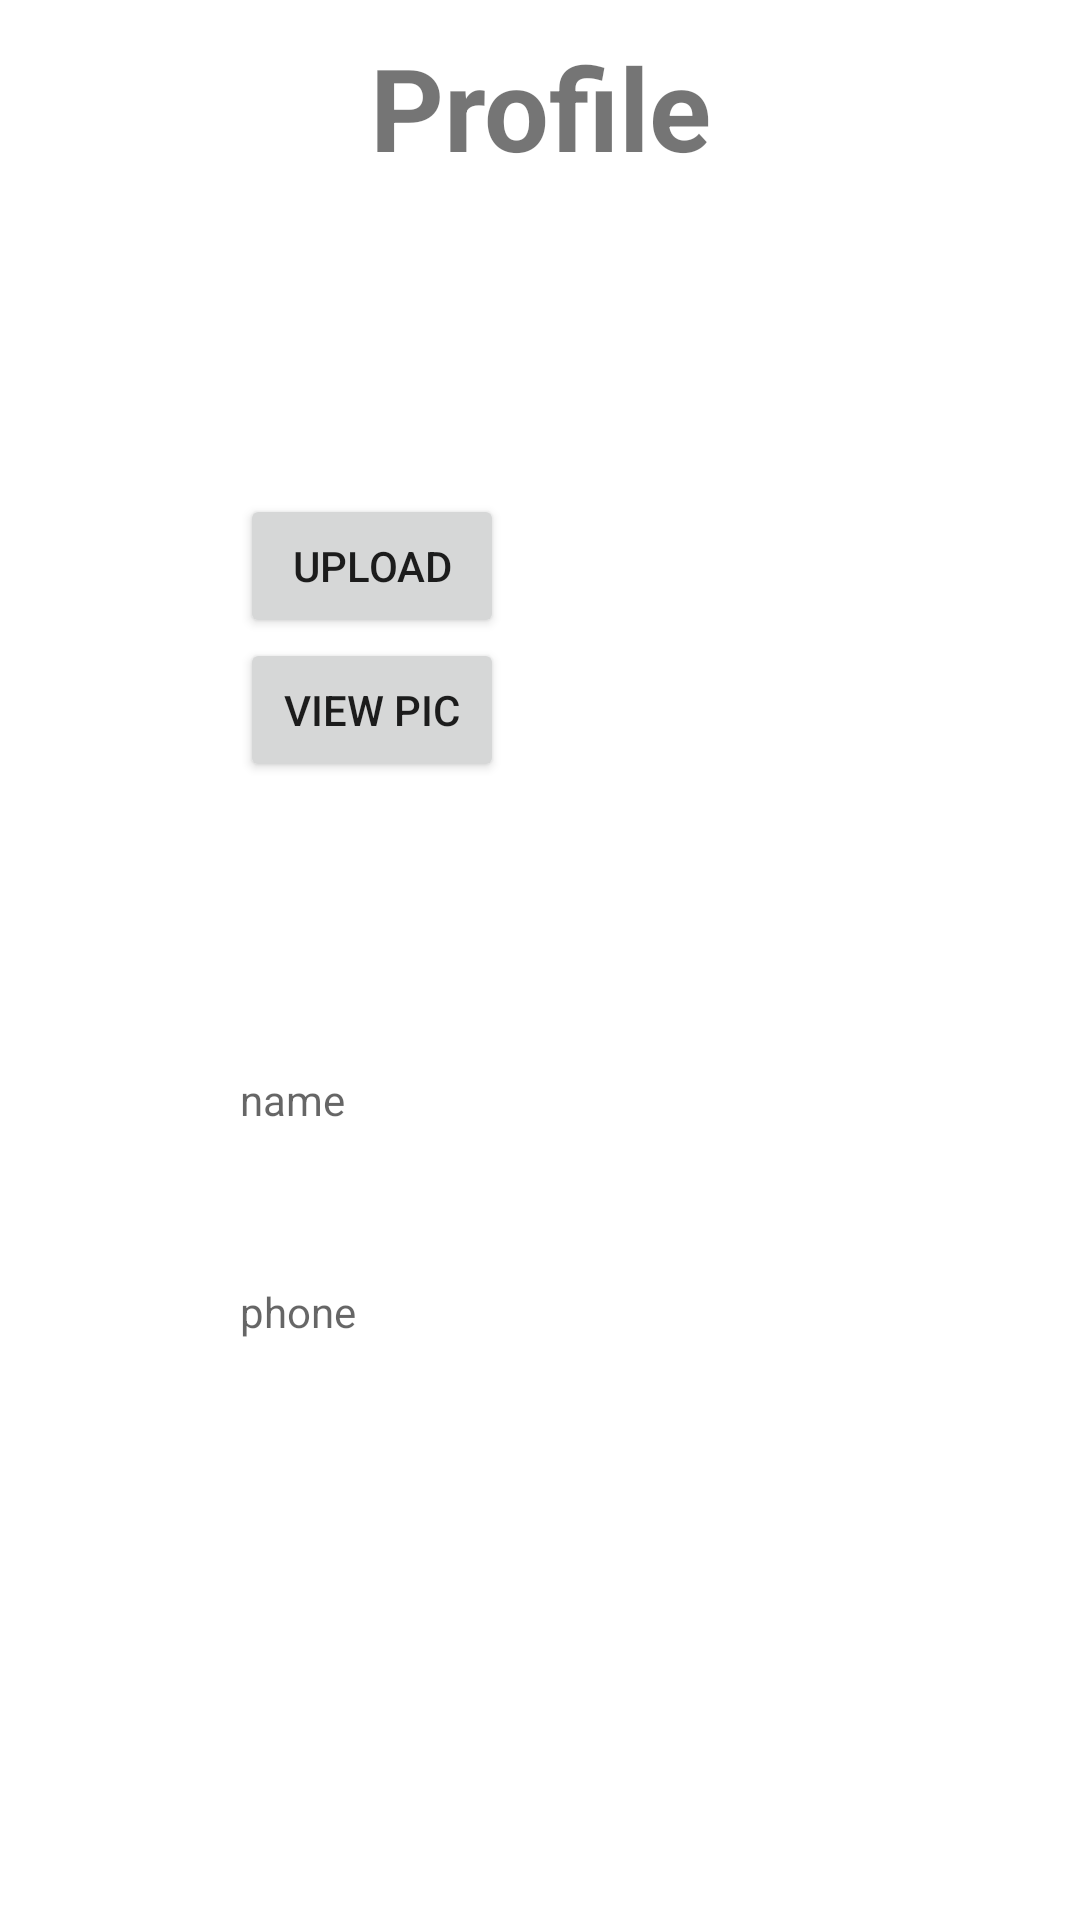

Produce the Android XML layout that renders to this screen, including the resource entries it uses.
<!-- AndroidManifest.xml: application theme AppTheme -->
<!-- res/layout/activity_profile.xml -->
<?xml version="1.0" encoding="utf-8"?>
<LinearLayout xmlns:android="http://schemas.android.com/apk/res/android"
    xmlns:app="http://schemas.android.com/apk/res-auto"
    xmlns:tools="http://schemas.android.com/tools"
    android:layout_width="match_parent"
    android:layout_height="match_parent"
    android:orientation="horizontal"
    tools:context=".ProfileActivity">

  <Space
      android:layout_width="0dp"
      android:layout_height="match_parent"
      android:layout_weight="2" />

  <LinearLayout
      android:layout_width="0dp"
      android:layout_height="match_parent"
      android:layout_weight="5"
      android:orientation="vertical">

    <Space
        android:layout_width="match_parent"
        android:layout_height="0dp"
        android:layout_weight="0.2" />

    <TextView
        android:id="@+id/tVtitle"
        android:layout_width="match_parent"
        android:layout_height="0dp"
        android:layout_weight="1"
        android:autoSizeTextType="uniform"
        android:gravity="center"
        android:text="Profile"
        android:textStyle="bold" />


    <ImageView
        android:id="@+id/iV"
        android:layout_width="match_parent"
        android:layout_height="0dp"
        android:onClick="upload"
        android:layout_weight="2"
        tools:srcCompat="@tools:sample/avatars" />

    <Button
        android:id="@+id/btnUp"
        android:layout_width="wrap_content"
        android:layout_height="wrap_content"
        android:onClick="upload"
        android:text="Upload" />

    <Button
        android:layout_width="wrap_content"
        android:layout_height="wrap_content"
        android:text="View pic"
        android:onClick="download"/>

    <Space
        android:layout_width="match_parent"
        android:layout_height="0dp"
        android:layout_weight="0.5" />


    <TextView
        android:id="@+id/classview"
        android:layout_width="match_parent"
        android:layout_height="wrap_content"
        android:layout_weight="1"
        android:hint="Class"
        android:inputType="text"
        android:visibility="invisible" />

    <TextView
        android:id="@+id/nameview"
        android:layout_width="match_parent"
        android:layout_height="wrap_content"
        android:layout_weight="1"
        android:visibility="visible"
        android:inputType="textPersonName"
        android:hint="name" />

    <TextView
        android:id="@+id/phoneview"
        android:layout_width="match_parent"
        android:layout_height="wrap_content"
        android:visibility="visible"
        android:layout_weight="1"
        android:hint="phone" />

    <TextView
        android:id="@+id/aboutview"
        android:layout_width="match_parent"
        android:layout_height="wrap_content"
        android:layout_weight="1"
        android:visibility="invisible"
        android:hint="Class"
        android:inputType="text"
        android:text="About the teacher:" />

    <TextView
        android:id="@+id/expview"
        android:layout_width="match_parent"
        android:layout_height="wrap_content"
        android:layout_weight="1"
        android:visibility="invisible"
        android:hint="Class"
        android:inputType="text"
        android:text="Experienced in:" />

  </LinearLayout>

  <Space
      android:layout_width="0dp"
      android:layout_height="match_parent"
      android:layout_weight="2" />


</LinearLayout>
<!-- resources referenced by this layout -->
<resources>

</resources>
